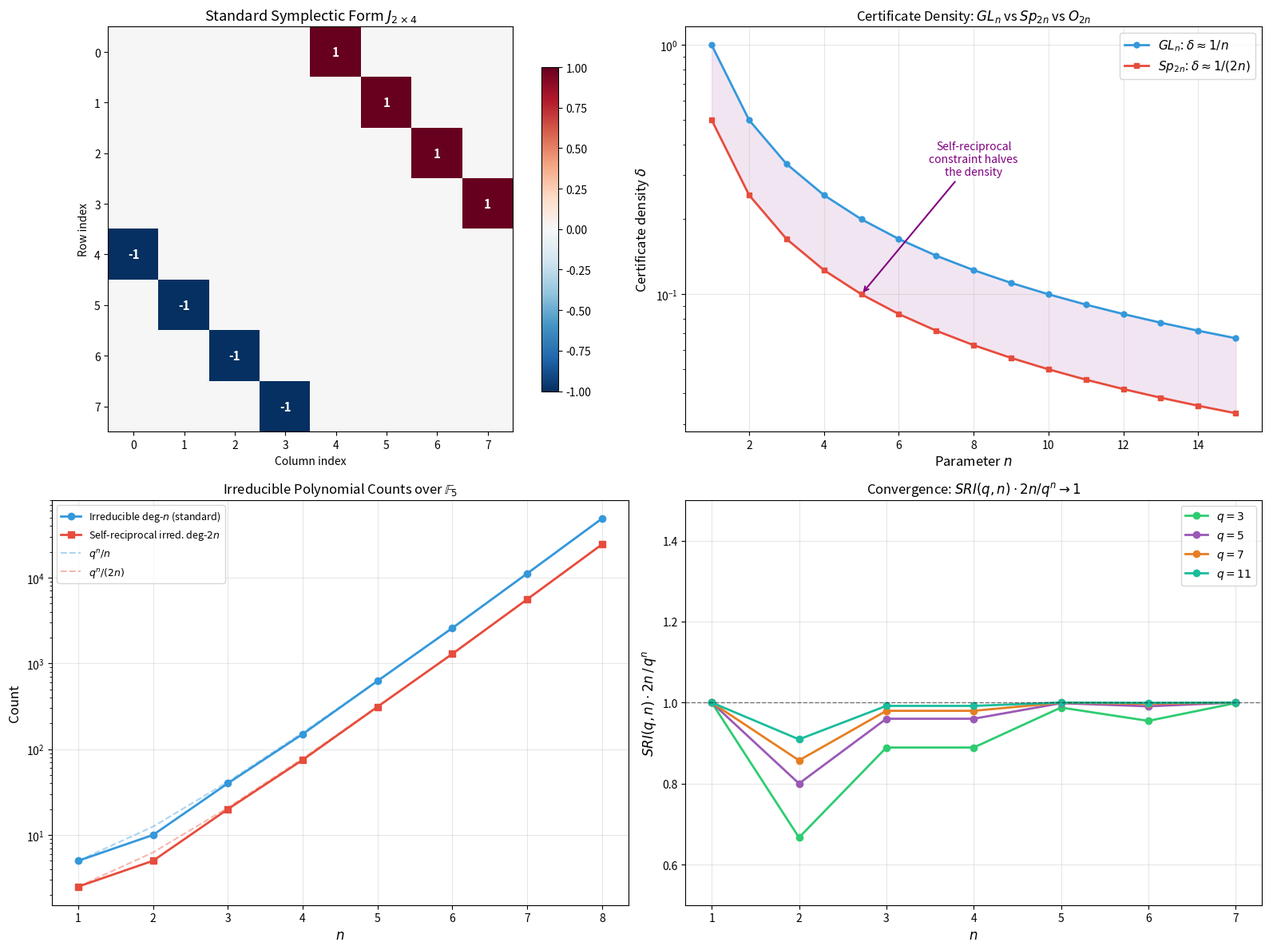

The matplotlib source for this figure:
#!/usr/bin/env python3
"""
Visualization: Symplectic Structure and Certificate Elements

Illustrates the symplectic form, its preservation by symplectic matrices,
and the connection between certificate density in GL_n and Sp_{2n}.
Shows the "half-density" phenomenon: Sp_{2n} certificates have density
~1/(2n) compared to GL_n's ~1/n.
"""

import matplotlib.pyplot as plt
import numpy as np


def mobius(n):
    if n == 1:
        return 1
    factors = {}
    temp = n
    for p in range(2, int(temp**0.5) + 2):
        while temp % p == 0:
            factors[p] = factors.get(p, 0) + 1
            temp //= p
    if temp > 1:
        factors[temp] = 1
    for exp in factors.values():
        if exp > 1:
            return 0
    return (-1) ** len(factors)


def necklace_count(q, n):
    if n == 0:
        return 0
    total = 0
    for d in range(1, n + 1):
        if n % d == 0:
            total += mobius(n // d) * q**d
    return total // n


fig = plt.figure(figsize=(16, 12))

# Panel 1: Symplectic form matrix heatmap
ax1 = fig.add_subplot(2, 2, 1)
n = 4
J = np.zeros((2*n, 2*n))
for i in range(n):
    J[i, i+n] = 1
    J[i+n, i] = -1

im = ax1.imshow(J, cmap='RdBu_r', vmin=-1, vmax=1, aspect='equal')
ax1.set_title(f'Standard Symplectic Form $J_{{2 \\times {n}}}$', fontsize=13)
ax1.set_xlabel('Column index')
ax1.set_ylabel('Row index')
for i in range(2*n):
    for j in range(2*n):
        val = int(J[i,j])
        if val != 0:
            ax1.text(j, i, str(val), ha='center', va='center',
                    fontsize=11, fontweight='bold',
                    color='white' if abs(val) > 0.5 else 'black')
plt.colorbar(im, ax=ax1, shrink=0.8)

# Panel 2: Density comparison across group families
ax2 = fig.add_subplot(2, 2, 2)
n_range = np.arange(1, 16)

gl_density = [1/n for n in n_range]
sp_density = [1/(2*n) for n in n_range]
orth_density = [1/(2*n) for n in n_range]  # same asymptotic for orthogonal

ax2.plot(n_range, gl_density, 'o-', color='#3498db', label='$GL_n$: $\\delta \\approx 1/n$',
         markersize=5, linewidth=2)
ax2.plot(n_range, sp_density, 's-', color='#e74c3c', label='$Sp_{2n}$: $\\delta \\approx 1/(2n)$',
         markersize=5, linewidth=2)
ax2.fill_between(n_range, gl_density, sp_density, alpha=0.1, color='purple')

ax2.set_xlabel('Parameter $n$', fontsize=12)
ax2.set_ylabel('Certificate density $\\delta$', fontsize=12)
ax2.set_title('Certificate Density: $GL_n$ vs $Sp_{2n}$ vs $O_{2n}$')
ax2.legend(fontsize=11)
ax2.grid(True, alpha=0.3)
ax2.set_yscale('log')

# Annotate the gap
ax2.annotate('Self-reciprocal\nconstraint halves\nthe density',
            xy=(5, 1/(2*5)), xytext=(8, 0.3),
            arrowprops=dict(arrowstyle='->', color='purple', lw=1.5),
            fontsize=10, color='purple', ha='center')

# Panel 3: Irreducible polynomial count: standard vs self-reciprocal
ax3 = fig.add_subplot(2, 2, 3)
q = 5

n_range_count = range(1, 9)
standard_counts = [necklace_count(q, n) for n in n_range_count]
# SRI count ≈ necklace_count(q, n) / 2 for the self-reciprocal constraint
# More precisely, SRI(q,n) = (1/(2n)) * Σ_{d|n} μ(n/d) q^d
sri_formula = []
for n in n_range_count:
    total = 0
    for d in range(1, n + 1):
        if n % d == 0:
            total += mobius(n // d) * q**d
    sri_formula.append(total / (2*n))

qn_over_n = [q**n / n for n in n_range_count]
qn_over_2n = [q**n / (2*n) for n in n_range_count]

ax3.semilogy(list(n_range_count), standard_counts, 'o-', color='#3498db',
             label='Irreducible deg-$n$ (standard)', linewidth=2)
ax3.semilogy(list(n_range_count), sri_formula, 's-', color='#e74c3c',
             label='Self-reciprocal irred. deg-$2n$', linewidth=2)
ax3.semilogy(list(n_range_count), qn_over_n, '--', color='#3498db',
             alpha=0.4, label='$q^n/n$')
ax3.semilogy(list(n_range_count), qn_over_2n, '--', color='#e74c3c',
             alpha=0.4, label='$q^n/(2n)$')

ax3.set_xlabel('$n$', fontsize=12)
ax3.set_ylabel('Count', fontsize=12)
ax3.set_title(f'Irreducible Polynomial Counts over $\\mathbb{{F}}_{{{q}}}$')
ax3.legend(fontsize=9)
ax3.grid(True, alpha=0.3)

# Panel 4: The self-reciprocal compression ratio
ax4 = fig.add_subplot(2, 2, 4)

# For several field sizes, show how the ratio SRI(q,n) * 2n / q^n converges to 1
q_values = [3, 5, 7, 11]
colors = ['#2ecc71', '#9b59b6', '#e67e22', '#1abc9c']

for q, color in zip(q_values, colors):
    ratios = []
    ns = []
    for n in range(1, 8):
        total = 0
        for d in range(1, n + 1):
            if n % d == 0:
                total += mobius(n // d) * q**d
        sri = total / (2 * n)
        ratio = sri * (2 * n) / q**n
        ratios.append(ratio)
        ns.append(n)
    ax4.plot(ns, ratios, 'o-', color=color, label=f'$q={q}$', markersize=6, linewidth=2)

ax4.axhline(y=1, color='black', linestyle='--', alpha=0.5, linewidth=1)
ax4.set_xlabel('$n$', fontsize=12)
ax4.set_ylabel('$SRI(q,n) \\cdot 2n \\, / \\, q^n$', fontsize=12)
ax4.set_title('Convergence: $SRI(q,n) \\cdot 2n / q^n \\to 1$')
ax4.legend(fontsize=10)
ax4.grid(True, alpha=0.3)
ax4.set_ylim(0.5, 1.5)

plt.tight_layout()
plt.savefig('symplectic_structure_visualization.png', dpi=150, bbox_inches='tight')
print("Saved symplectic_structure_visualization.png")
